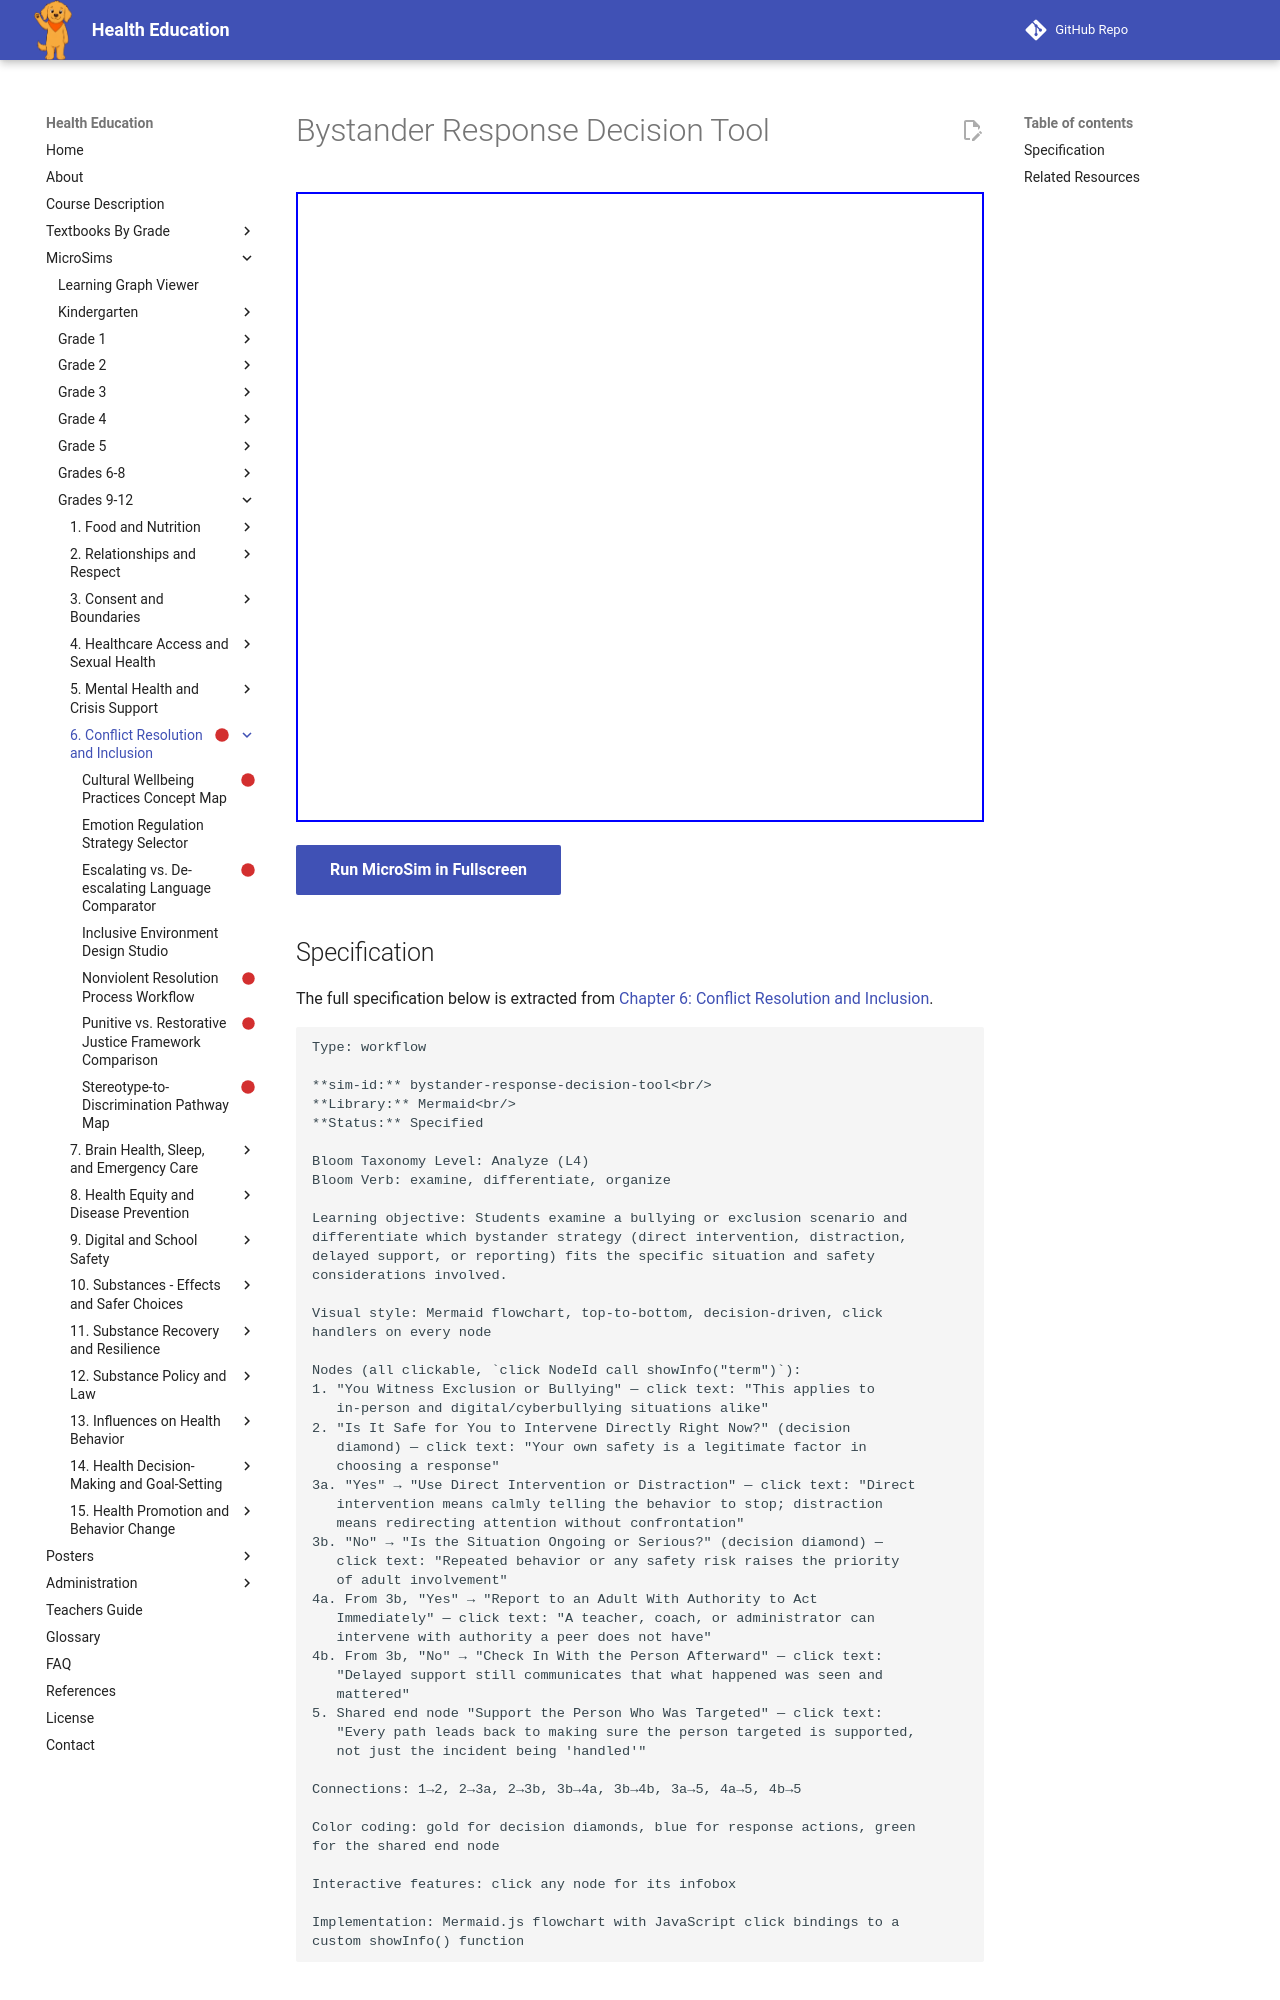

repository: dmccreary/health-education · page: sims/bystander-response-decision-tool/index.html · generator: mkdocs

---
title: Bystander Response Decision Tool
description: Students examine a bullying or exclusion scenario and
status: scaffold
library: Mermaid
bloom_level: Analyze (L4)
---

# Bystander Response Decision Tool



<iframe src="main.html" width="100%" height="630px"></iframe>

[Run MicroSim in Fullscreen](main.html){ .md-button .md-button--primary }
